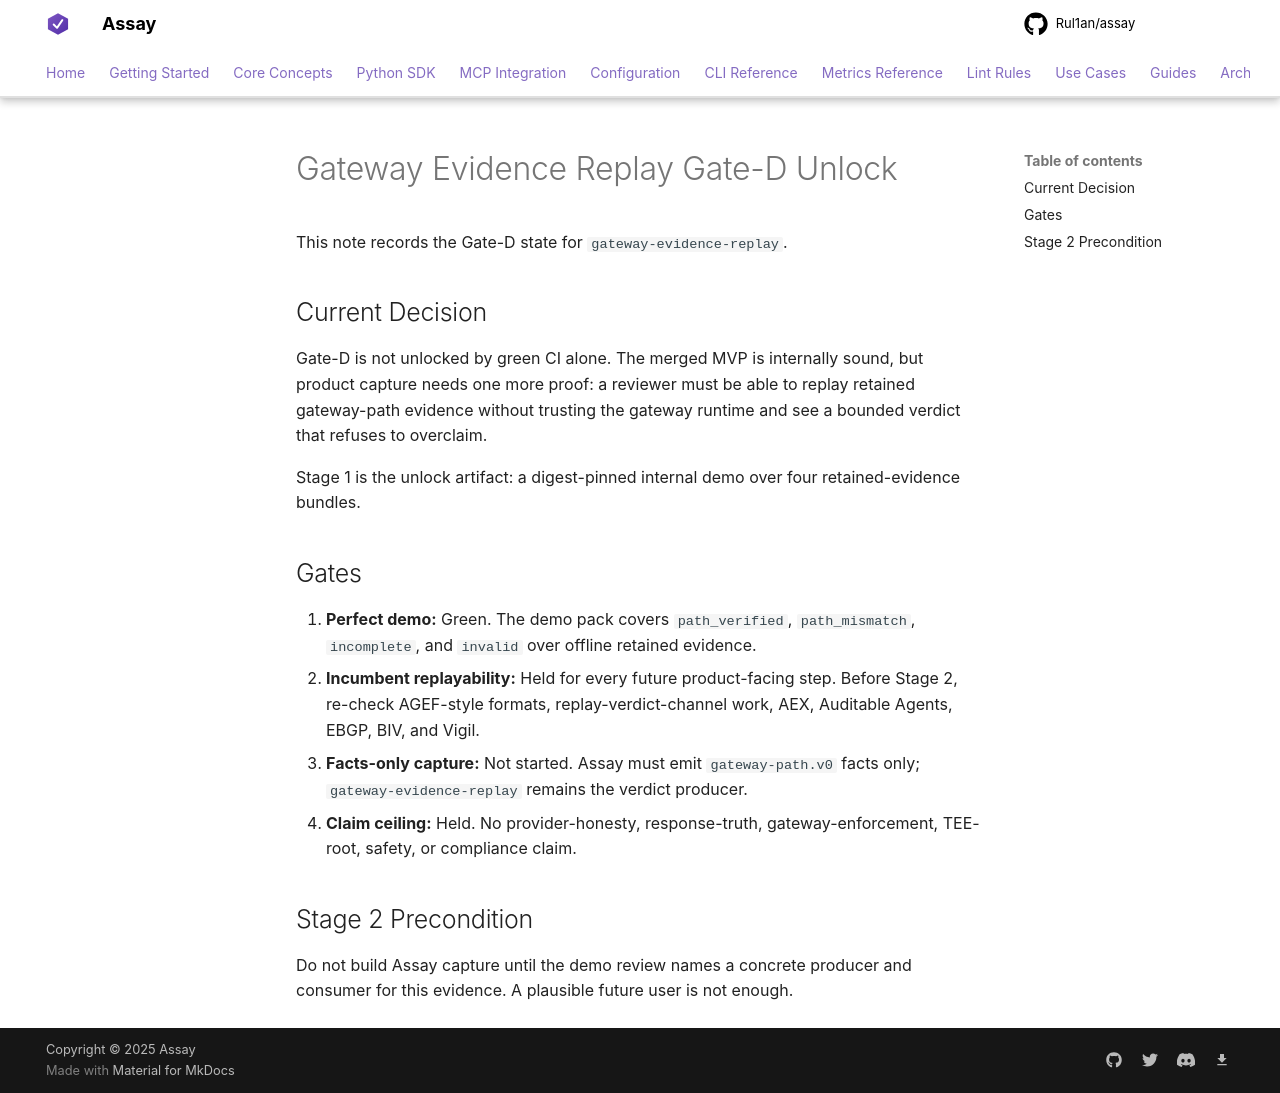

repository: Rul1an/assay · page: gateway-evidence-replay/GATE-D-UNLOCK/index.html · generator: mkdocs

# Gateway Evidence Replay Gate-D Unlock

This note records the Gate-D state for `gateway-evidence-replay`.

## Current Decision

Gate-D is not unlocked by green CI alone. The merged MVP is internally sound, but product capture needs one more proof: a reviewer must be able to replay retained gateway-path evidence without trusting the gateway runtime and see a bounded verdict that refuses to overclaim.

Stage 1 is the unlock artifact: a digest-pinned internal demo over four retained-evidence bundles.

## Gates

1. **Perfect demo:** Green. The demo pack covers `path_verified`, `path_mismatch`, `incomplete`, and `invalid` over offline retained evidence.
2. **Incumbent replayability:** Held for every future product-facing step. Before Stage 2, re-check AGEF-style formats, replay-verdict-channel work, AEX, Auditable Agents, EBGP, BIV, and Vigil.
3. **Facts-only capture:** Not started. Assay must emit `gateway-path.v0` facts only; `gateway-evidence-replay` remains the verdict producer.
4. **Claim ceiling:** Held. No provider-honesty, response-truth, gateway-enforcement, TEE-root, safety, or compliance claim.

## Stage 2 Precondition

Do not build Assay capture until the demo review names a concrete producer and consumer for this evidence. A plausible future user is not enough.
